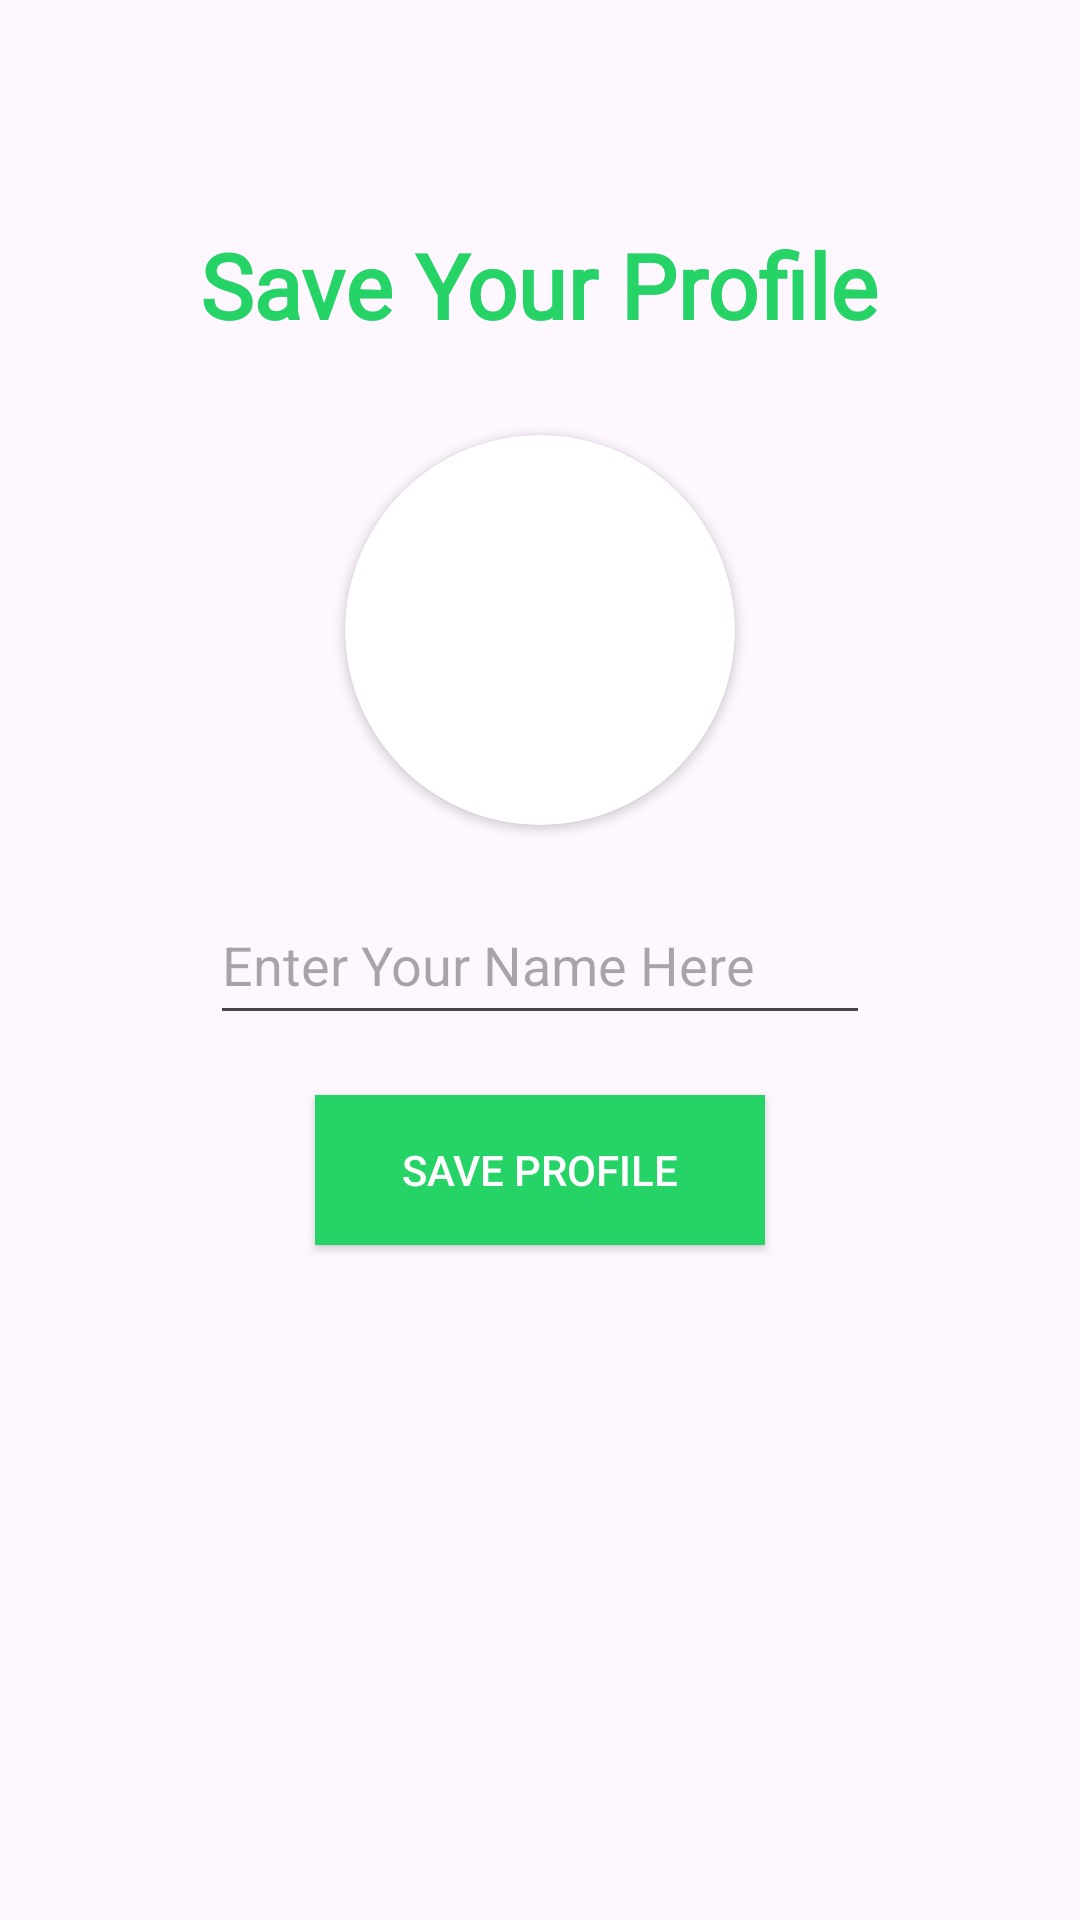

Android layout source for this screen:
<!-- AndroidManifest.xml: application theme Theme.ArrowChatApp -->
<!-- res/layout/activity_set_profile.xml -->
<?xml version="1.0" encoding="utf-8"?>
<RelativeLayout xmlns:android="http://schemas.android.com/apk/res/android"
    xmlns:app="http://schemas.android.com/apk/res-auto"
    xmlns:tools="http://schemas.android.com/tools"
    android:layout_width="match_parent"
    android:layout_height="match_parent"
    tools:context=".setProfile">

    <TextView
        android:layout_width="wrap_content"
        android:layout_height="wrap_content"
        android:layout_above="@+id/getuserimage"
        android:layout_centerHorizontal="true"
        android:layout_marginBottom="30dp"
        android:fontFamily="@font/raleway"
        android:text="Save Your Profile"
        android:textColor="#25d366"
        android:textSize="30sp"
        android:textStyle="bold">

    </TextView>


    <androidx.cardview.widget.CardView
        android:id="@+id/getuserimage"
        android:layout_width="130dp"
        android:layout_height="130dp"
        android:layout_above="@+id/getusername"
        android:layout_centerHorizontal="true"
        android:layout_marginLeft="80dp"
        android:layout_marginBottom="20dp"
        app:cardCornerRadius="130dp">


        <ImageView
            android:id="@+id/getuserimageinimageview"
            android:layout_width="match_parent"
            android:layout_height="match_parent"
            android:scaleType="centerCrop"
            android:src="@drawable/defaultprofile">

        </ImageView>


    </androidx.cardview.widget.CardView>


    <EditText
        android:id="@+id/getusername"
        android:layout_width="match_parent"
        android:layout_height="50dp"
        android:layout_centerInParent="true"
        android:layout_marginLeft="70dp"
        android:layout_marginRight="70dp"
        android:hint="Enter Your Name Here"
        android:inputType="textCapWords">

    </EditText>

    <android.widget.Button
        android:id="@+id/saveProfile"
        android:layout_width="150dp"
        android:layout_height="50dp"
        android:layout_below="@id/getusername"
        android:layout_centerHorizontal="true"
        android:layout_marginTop="20dp"

        android:background="#25d366"
        android:text="Save Profile"

        android:textColor="@color/white">

    </android.widget.Button>


    <ProgressBar
        android:id="@+id/progressbarofsetProfile"
        android:layout_width="wrap_content"
        android:layout_height="wrap_content"
        android:layout_below="@id/saveProfile"
        android:layout_centerHorizontal="true"
        android:layout_marginTop="30dp"
        android:visibility="invisible">

    </ProgressBar>


</RelativeLayout>
<!-- resources referenced by this layout -->
<resources>
  <style name="Theme.ArrowChatApp" parent="Base.Theme.ArrowChatApp" />
  <style name="Base.Theme.ArrowChatApp" parent="Theme.Material3.DayNight.NoActionBar">
          
          
      </style>
  <!-- not gathered from this repository: default colours our renderer supplied (Android Studio template values) -->
  <color name="white">#FFFFFFFF</color>
</resources>
